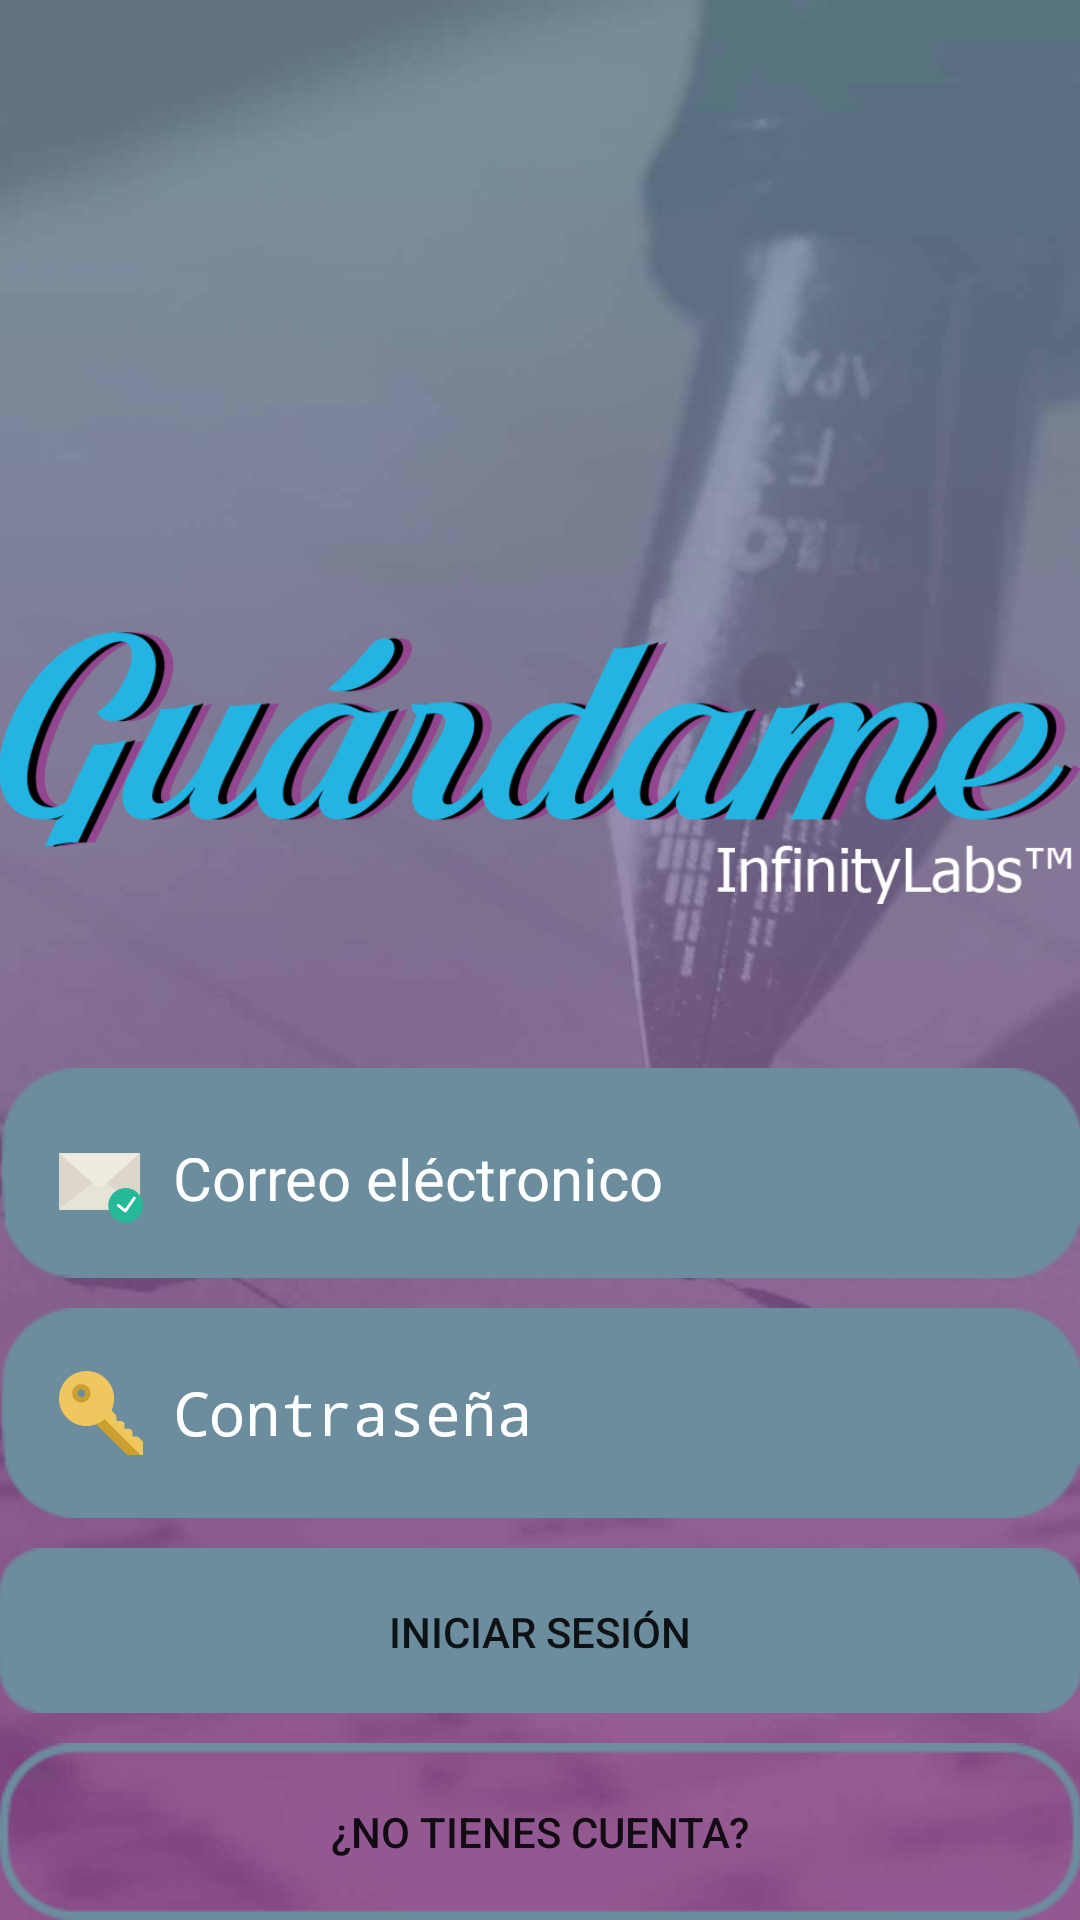

Layout XML and referenced resources for this Android screen:
<!-- AndroidManifest.xml: application theme AppTheme -->
<!-- res/layout/content_login.xml -->
<?xml version="1.0" encoding="utf-8"?>
<RelativeLayout xmlns:android="http://schemas.android.com/apk/res/android"
    xmlns:app="http://schemas.android.com/apk/res-auto"
    xmlns:tools="http://schemas.android.com/tools"
    android:layout_width="match_parent"
    android:layout_height="match_parent"
    android:paddingBottom="@dimen/activity_vertical_margin"
    android:paddingLeft="@dimen/activity_horizontal_margin"
    android:paddingRight="@dimen/activity_horizontal_margin"
    android:paddingTop="@dimen/activity_vertical_margin"
    app:layout_behavior="@string/appbar_scrolling_view_behavior"
    tools:context="cl.guardame.infinitylabs.guardame.LoginActivity"
    tools:showIn="@layout/activity_login"
    android:background="@drawable/rsz_bg">

    <ImageView
        android:layout_width="wrap_content"
        android:layout_height="100dp"
        android:id="@+id/imageView"
        android:src="@drawable/guardame"
        android:layout_above="@+id/userTv"
        android:layout_alignParentLeft="true"
        android:layout_alignParentStart="true"
        android:layout_marginBottom="50dp" />

    <Button
        android:layout_width="wrap_content"
        android:layout_height="55dp"
        android:text="@string/loginBtn"
        android:id="@+id/loginBtn"
        android:background="@drawable/btn_full"
        android:layout_above="@+id/singupBtn"
        android:layout_marginBottom="10dp"
        android:layout_alignParentLeft="true"
        android:layout_alignParentStart="true"
        android:layout_alignParentRight="true"
        android:layout_alignParentEnd="true" />

    <EditText
        android:layout_width="wrap_content"
        android:layout_height="70dp"
        android:inputType="textEmailAddress"
        android:ems="10"
        android:id="@+id/userTv"
        android:drawablePadding="10dip"
        android:background="@drawable/tf"
        android:drawableLeft="@drawable/mail"
        android:paddingLeft="20dip"
        android:paddingRight="30dip"
        android:paddingTop="30dip"
        android:singleLine="true"
        android:textSize="20sp"
        android:scaleGravity="center_vertical|center_horizontal"
        android:scaleHeight="80%"
        android:scaleWidth="80%"
        android:autoText="false"
        android:hint="@string/userHint"
        android:layout_above="@+id/pwTv"
        android:layout_alignParentLeft="true"
        android:layout_alignParentStart="true"
        android:layout_alignRight="@+id/pwTv"
        android:layout_alignEnd="@+id/pwTv"
        android:layout_marginBottom="10dp" />

    <EditText
        android:layout_width="wrap_content"
        android:layout_height="70dp"
        android:inputType="textPassword"
        android:ems="10"
        android:id="@+id/pwTv"
        android:drawablePadding="10dip"
        android:background="@drawable/tf"
        android:drawableLeft="@drawable/key"
        android:paddingLeft="20dip"
        android:paddingRight="30dip"
        android:paddingTop="20dip"
        android:singleLine="true"
        android:textSize="20sp"
        android:hint="@string/pwHint"
        android:layout_above="@+id/loginBtn"
        android:layout_alignParentLeft="true"
        android:layout_alignParentStart="true"
        android:layout_marginBottom="10dp" />

    <Button
        android:layout_width="wrap_content"
        android:layout_height="wrap_content"
        android:text="@string/singupBtnM"
        android:id="@+id/singupBtn"
        android:background="@drawable/btn_blank"
        android:layout_alignParentBottom="true"
        android:layout_alignParentLeft="true"
        android:layout_alignParentStart="true" />
</RelativeLayout>
<!-- resources referenced by this layout -->
<resources>
  <!-- drawable guardame: png bitmap (drawable, 60504 bytes) -->
  <!-- drawable key (drawable) -->
  <?xml version="1.0" encoding="utf-8"?>
  <vector xmlns:android="http://schemas.android.com/apk/res/android"
      android:width="28dp"
      android:height="28dp"
      android:viewportWidth="280.062"
      android:viewportHeight="280.062">
  
      <path
          android:fillColor="#EFC75E"
          android:pathData="M262.797,219.065c-1.636-1.505-17.773-0.464-17.773-0.464l-0.184-17.073l-7.893-9.022l-18.709-0.306
  l-0.018-0.026l0,0c-0.079,0.254-0.009-18.779-0.009-18.779l-8.733-6.327c0,0-16.985-0.499-17.125-0.63l-1.365-17.449
  l-15.725-18.613c5.434-11.726,8.567-24.756,8.567-38.539c0-50.711-41.147-91.823-91.901-91.823C41.147,0.004,0,41.116,0,91.827
  c0,50.72,41.147,91.84,91.91,91.84c14.08,0,27.373-3.264,39.3-8.926L235.739,279.9c0,0,44.253,0.122,44.253,0.105l0.07-44.664
  C280.062,235.341,273.114,228.568,262.797,219.065z
  M74.374,96.378c-12.032,0-21.781-9.81-21.781-21.912
  s9.748-21.921,21.781-21.921s21.79,9.818,21.79,21.921S86.406,96.378,74.374,96.378z" />
      <path
          android:fillColor="#CA9F30"
          android:pathData="M74.391,43.767c-16.915,0-30.628,13.713-30.628,30.628s13.713,30.628,30.628,30.628
  c16.924,0,30.628-13.713,30.628-30.628S91.315,43.767,74.391,43.767z
  M74.391,87.522c-7.246,0-13.126-5.881-13.126-13.126
  c0-7.254,5.881-13.126,13.126-13.126c7.246,0,13.126,5.872,13.126,13.126C87.517,81.641,81.637,87.522,74.391,87.522z" />
      <path
          android:fillColor="#CA9F30"
          android:pathData="M152.239,161.011c-8.357,7.281-18.027,13.03-28.624,16.942l103.916,102.096h43.754L152.239,161.011z" />
  </vector>
  <!-- drawable mail (drawable) -->
  <?xml version="1.0" encoding="utf-8"?>
  <vector xmlns:android="http://schemas.android.com/apk/res/android"
      android:width="28dp"
      android:height="28dp"
      android:viewportWidth="58"
      android:viewportHeight="58">
  
      <path
          android:fillColor="#DCD6CD"
          android:pathData="M 0 5 L 0 44 L 28 44 L 56 44 L 56 5 Z" />
      <path
          android:fillColor="#E8E3D9"
          android:pathData="M30.965,27.107c-1.637,1.462-4.292,1.462-5.93,0l-2.087-1.843C16.419,31.091,0,44,0,44h21.607
  h12.787H56c0,0-16.419-12.909-22.948-18.736L30.965,27.107z" />
      <path
          android:fillColor="#EFEBDE"
          android:pathData="M0,5l25.035,22.107c1.637,1.462,4.292,1.462,5.93,0L56,5H0z" />
      <path
          android:fillColor="#26B999"
          android:pathData="M 46 29 C 52.627416998 29 58 34.372583002 58 41 C 58 47.627416998 52.627416998 53 46 53 C 39.372583002 53 34 47.627416998 34 41 C 34 34.372583002 39.372583002 29 46 29 Z" />
      <path
          android:fillColor="#FFFFFF"
          android:pathData="M52.571,35.179c-0.455-0.316-1.077-0.204-1.392,0.25l-5.596,8.04l-3.949-3.242
  c-0.426-0.351-1.057-0.288-1.407,0.139c-0.351,0.427-0.289,1.057,0.139,1.407l4.786,3.929c0.18,0.147,0.404,0.227,0.634,0.227
  c0.045,0,0.091-0.003,0.137-0.009c0.276-0.039,0.524-0.19,0.684-0.419l6.214-8.929C53.136,36.118,53.024,35.495,52.571,35.179z" />
  </vector>
  <!-- drawable rsz_bg: png bitmap (drawable, 98176 bytes) -->
  <string name="loginBtn">Iniciar sesión</string>
  <string name="pwHint">Contraseña</string>
  <string name="singupBtnM">¿No tienes cuenta?</string>
  <string name="userHint">Correo eléctronico</string>
  <style name="AppTheme" parent="Theme.AppCompat.Light.DarkActionBar">
          
          <item name="colorPrimary">@color/colorPrimary</item>
          <item name="colorPrimaryDark">@color/colorPrimaryDark</item>
          <item name="colorAccent">@color/colorAccent</item>
  
          <item name="android:textColorHint">#ffffff</item>
          <item name="colorControlNormal">#ffffff</item>
          <item name="colorControlActivated">#ffffff</item>
          <item name="colorControlHighlight">#ffffff</item>
      </style>
  <!-- not gathered from this repository: default colours our renderer supplied (Android Studio template values) -->
  <color name="colorPrimary">#FF6200EE</color>
  <color name="colorPrimaryDark">#FF3700B3</color>
  <color name="colorAccent">#FF03DAC5</color>
</resources>
